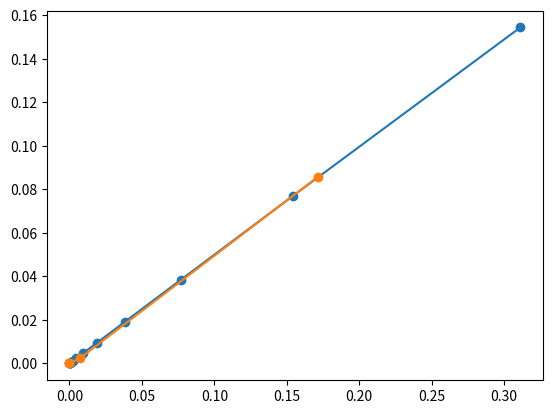

Reproduce this figure in Python.
import numpy as np
import matplotlib.pyplot as plt
#1)Уравение вида: 1+cos(x) = 0
maxiter = 1000
eps = 1e-5
x0 = 1
axis_x = []
axis_y = []
for iter in range(maxiter):
    x1 = x0 + (np.cos(x0) + 1)/np.sin(x0)
    if abs(x1 - x0) < eps:
        break
    axis_x.append(abs(x0 - np.pi))
    axis_y.append(abs(x1 - np.pi))
    x0 = x1
#axis_x = list(map(lambda x: x**2, axis_x))
plt.plot(axis_x[1:], axis_y[1:], 'o-')
plt.show()
print(x1, iter)
########################################################################################################################
#2)Уравениние вида: x**2 - 2 = 0
maxiter = 1000
eps = 1e-9
x0 = 1
axis_x = []
axis_y = []
for iter in range(maxiter):
    x1 = 0.5*(x0+2/x0)
    if abs(x1 - x0) < eps:
        break
    axis_x.append(abs(x0 - np.sqrt(2)))
    axis_y.append(abs(x1 - np.sqrt(2)))
    x0 = x1
axis_x = list(map(lambda x: x**2, axis_x)) #Покажем что зависимость будет квадратичная для это возведем все числа по оси x в квадрат
plt.plot(axis_x[0:], axis_y[0:], 'o-')
plt.show()
print(x1, iter)
